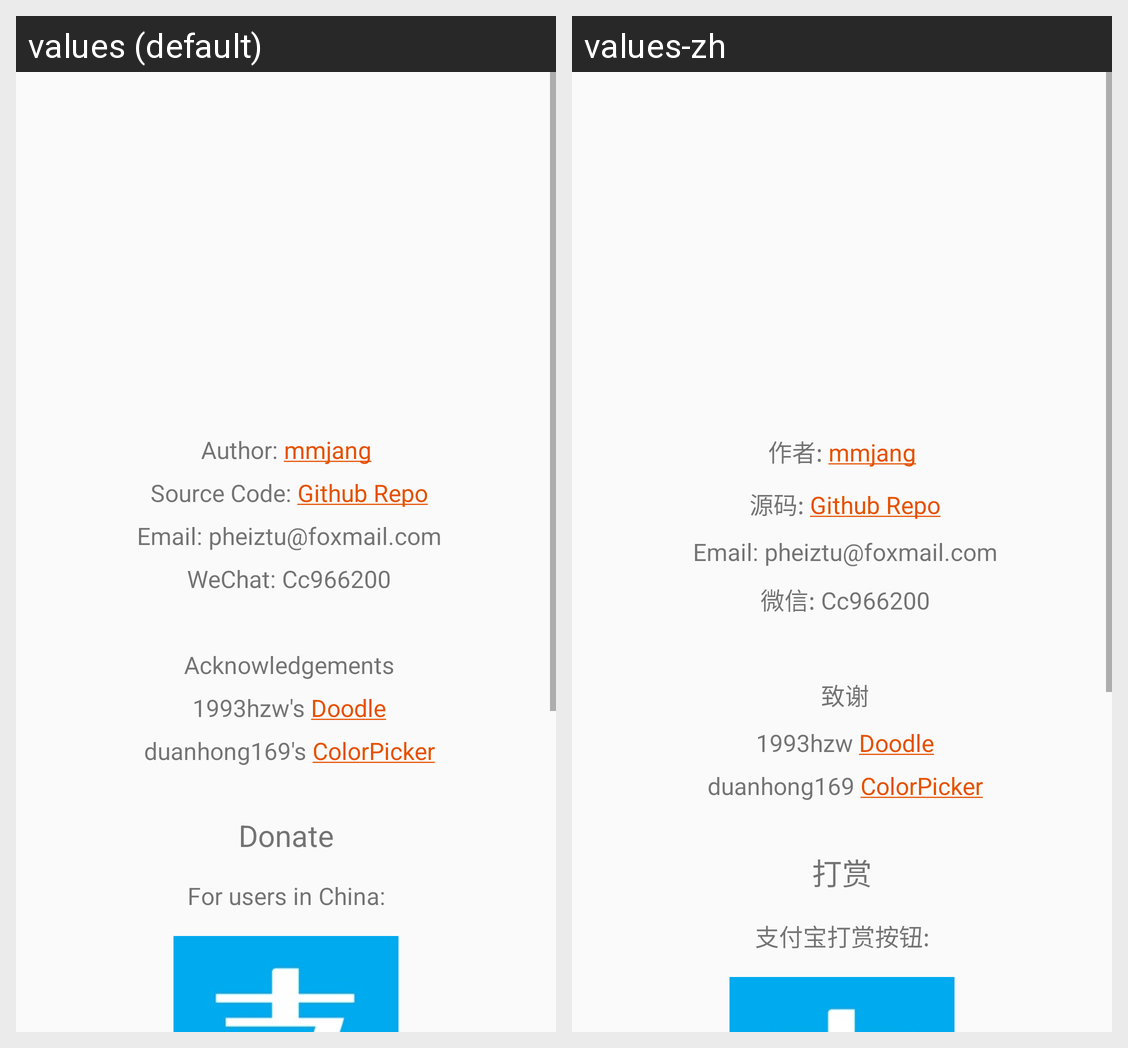

The same Android screen rendered under two of its app's locales, left to right. List the strings drawn on it with the default value and each locale's translation.
Android screen res/layout/activity_about.xml rendered under 2 locales, left to right: values (default), values-zh. Device: Nexus 5 (rendered at 1080×1920; each locale shown at half size, 540×960, under a caption strip naming it); theme AppTheme.
Strings drawn on this screen, with the default value and each locale's value (text and hints the layout hard-codes, and strings that could not be matched under every locale, appear in the picture but are not listed):

textview_about_information
  values: Author: mmjang
       Source Code: Github Repo
       Email: pheiztu@foxmail.com
       WeChat: Cc966200
      
       Acknowledgements
       1993hzw's Doodle
       duanhong169's ColorPicker
  values-zh: 作者: mmjang
       源码: Github Repo
       Email: pheiztu@foxmail.com
       微信: Cc966200
      
       致谢
       1993hzw Doodle
       duanhong169 ColorPicker

tv_donate
  values: Donate
  values-zh: 打赏

for_users_in_china
  values: For users in China:
  values-zh: 支付宝打赏按钮:
